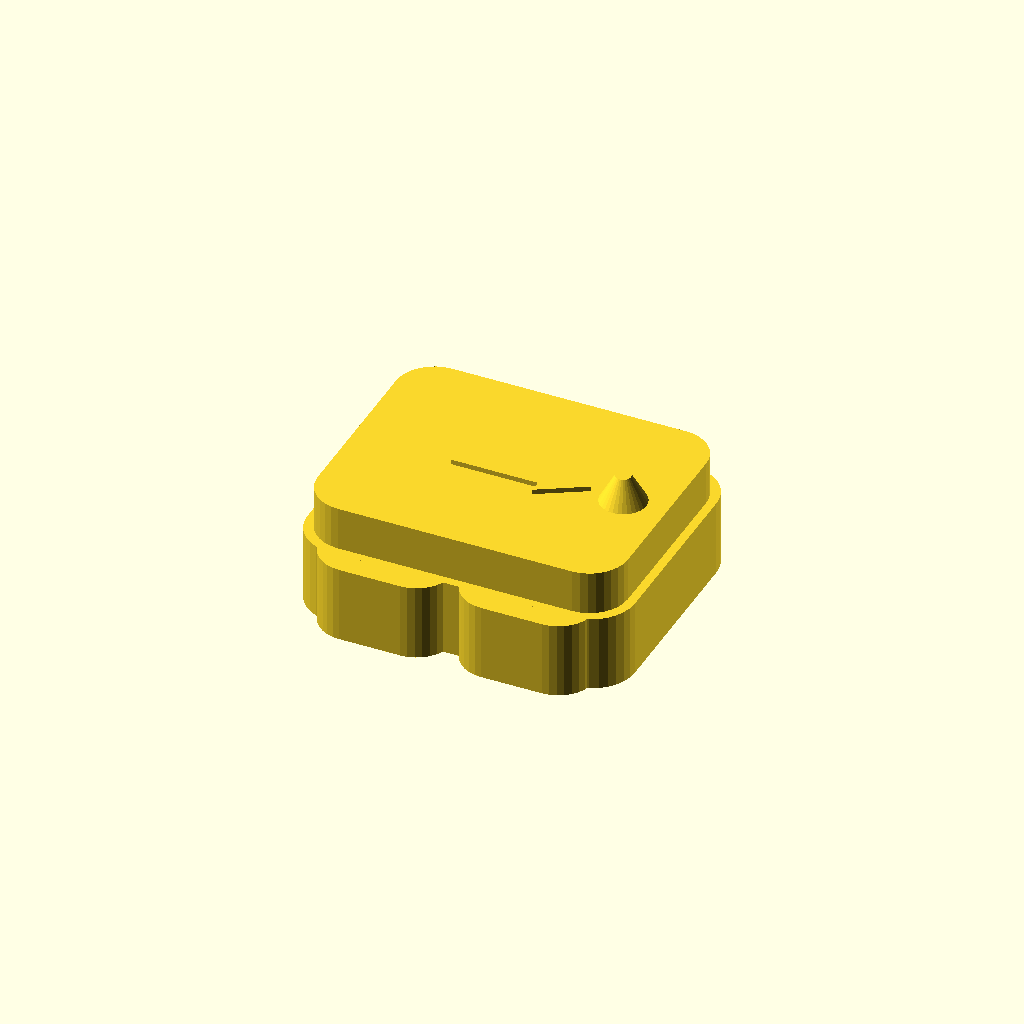
Cell 1: rendered with the file's own defaults.
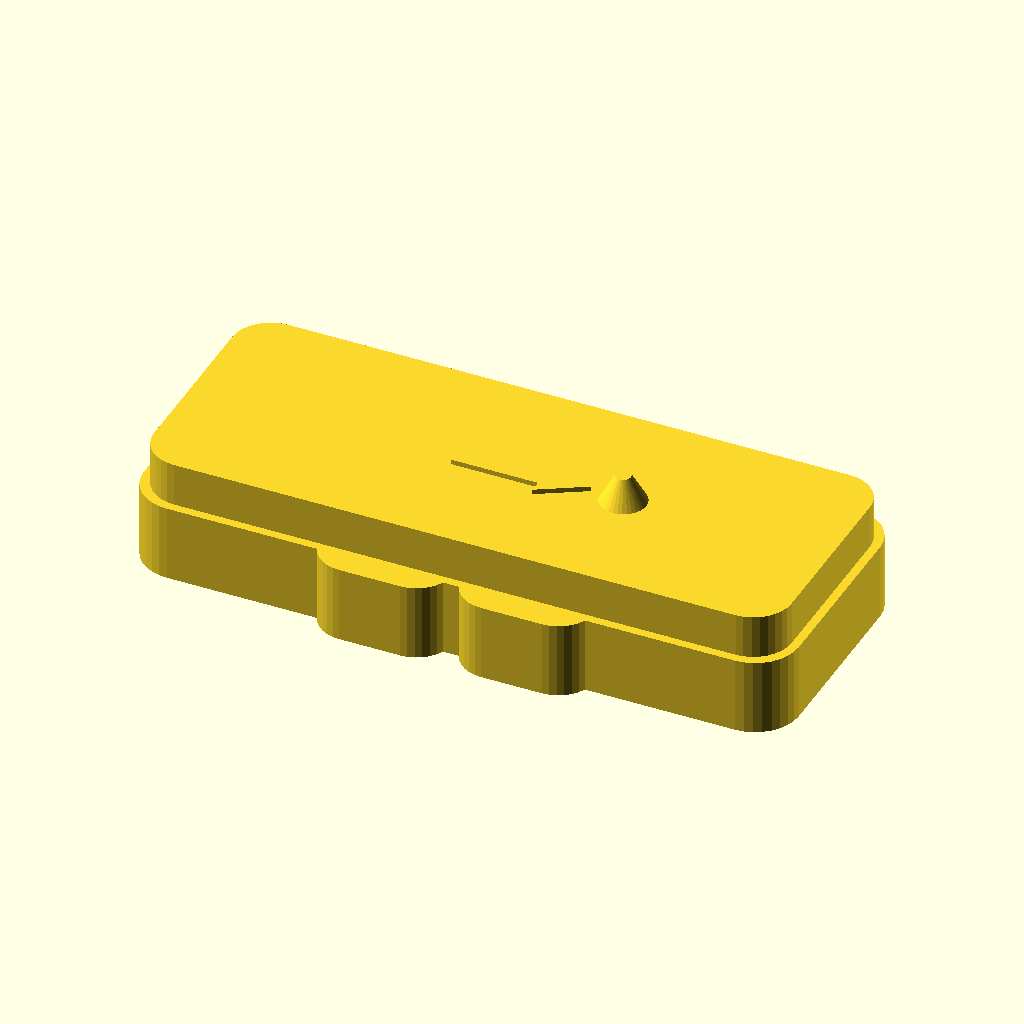
Cell 2: the same model with body_length = 60.
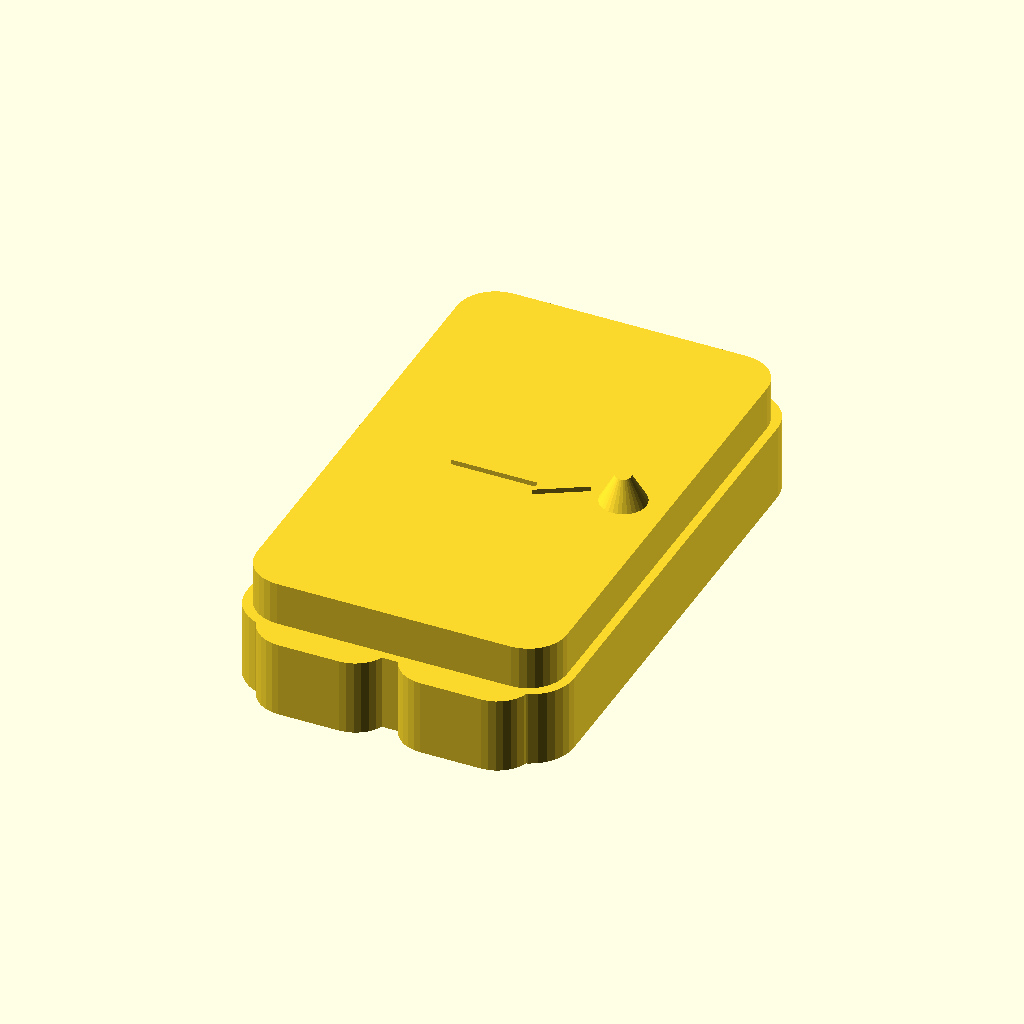
Cell 3: the same model with body_width = 48.
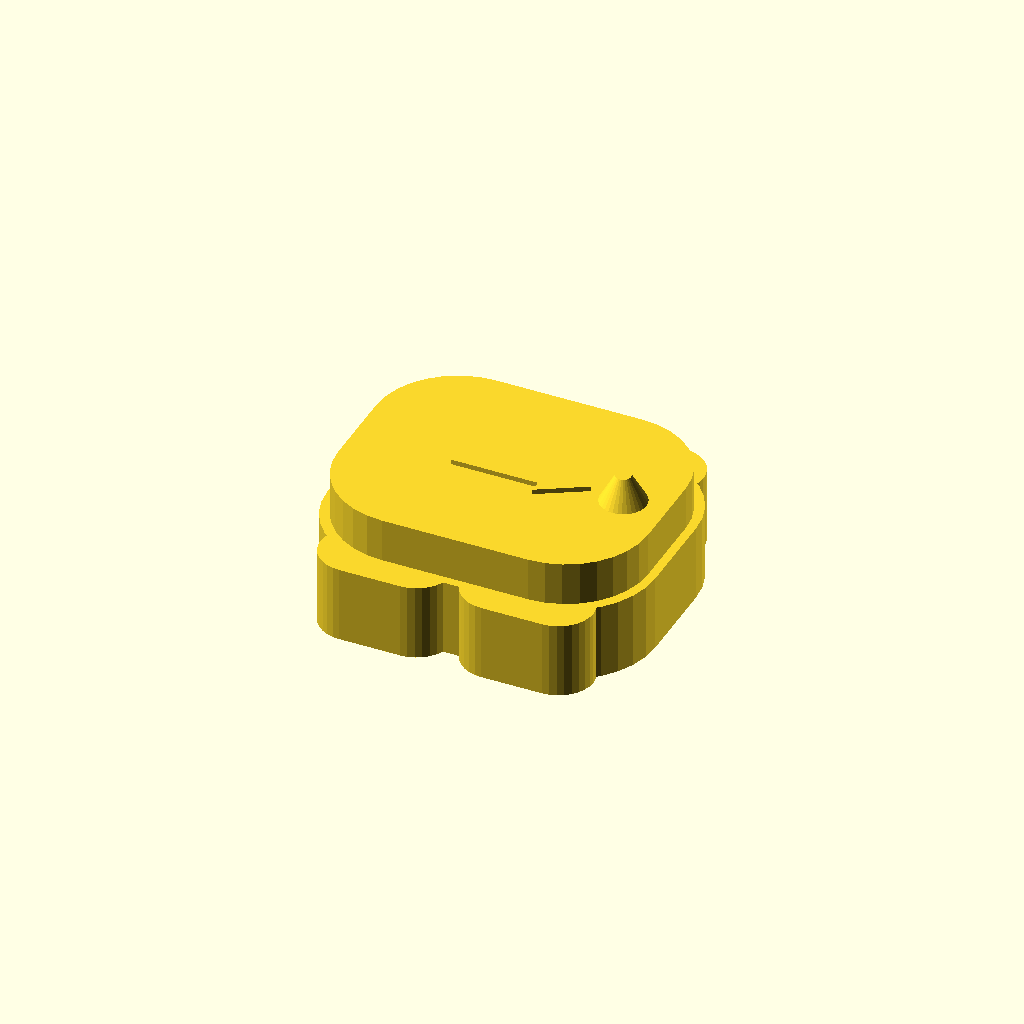
Cell 4: the same model with corner_r = 8.
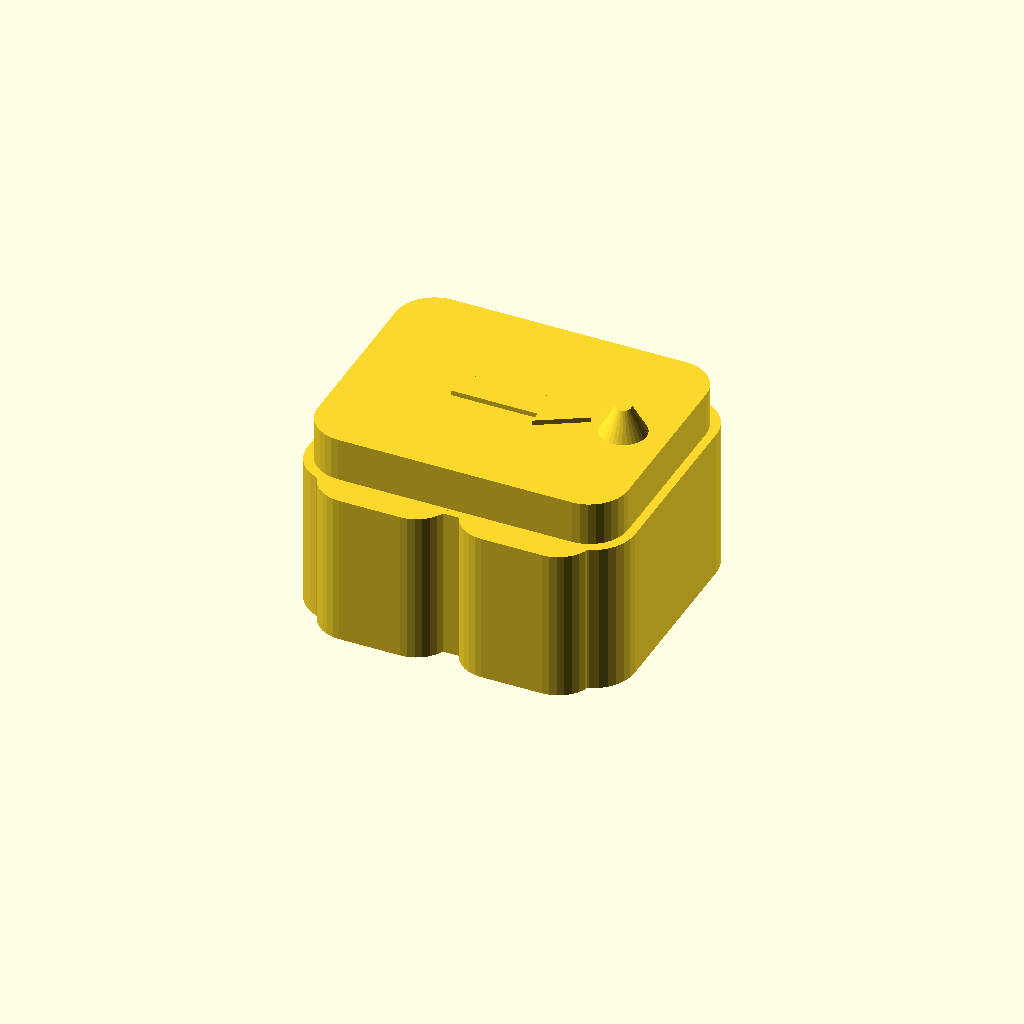
Cell 5: base_h = 14 (everything else at default).
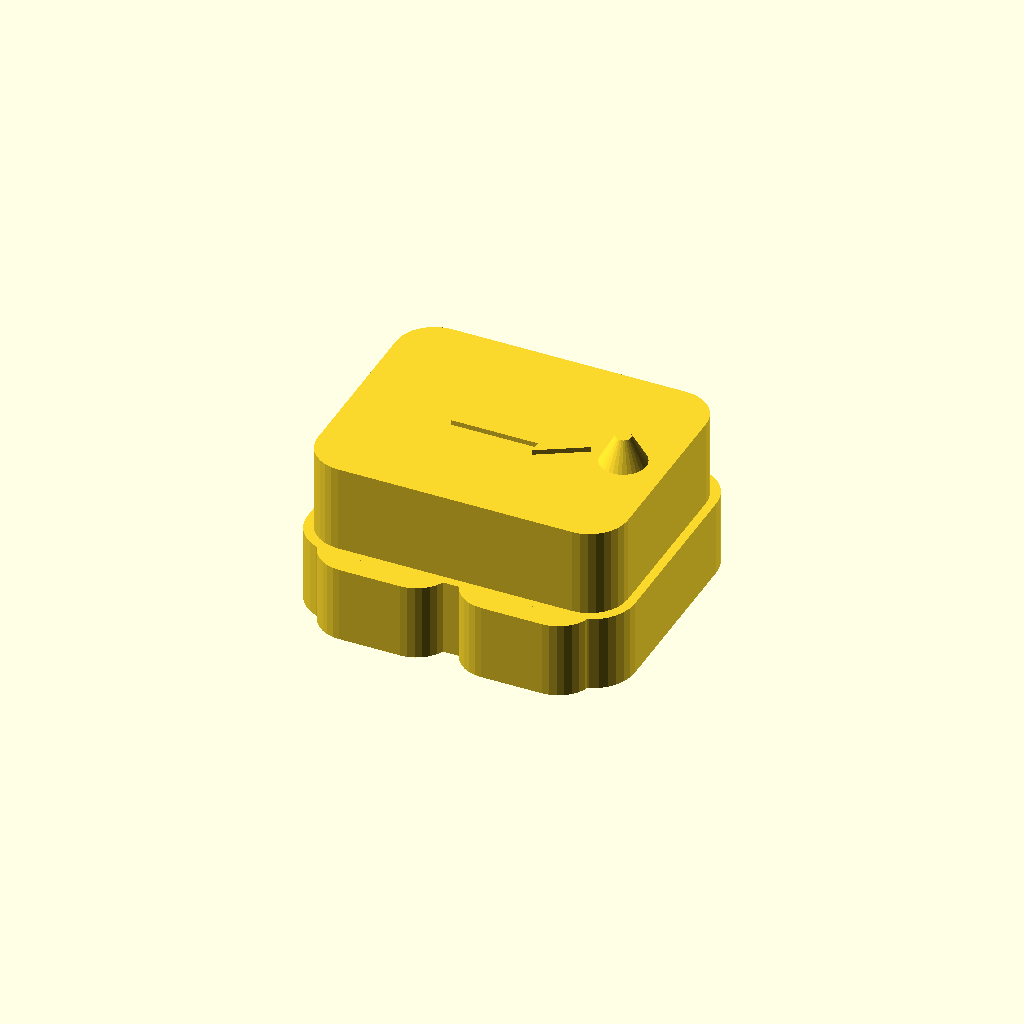
Cell 6 — top_h set to 8, the other parameters unchanged.
One fixed orthographic camera (rotation 55°, 0°, 25°; colour scheme Cornfield) for every cell.
Source of the model, projects/swarm-robotics/cad/swarm_robot.scad:
/*
  Swarm Robot — fast, support-free visual prop
  Units: millimetres.  Export as STL (F6, then File > Export > Export as STL).
  Designed to print flat-side down without supports on a Bambu A1.
*/

$fn = 32;                 // Smooth enough, keeps STL compact

// Overall chassis: 30 x 24 x 11 mm (sensor reaches 13.5 mm).
// The taller straight-sided body reads as a boxy rover while remaining support-free.
body_length = 30;
body_width  = 24;
corner_r    = 4;
base_h      = 7;
top_h       = 4;

module rounded_rect_2d(length, width, radius) {
    hull()
        for (x = [-length/2 + radius, length/2 - radius])
            for (y = [-width/2 + radius, width/2 - radius])
                translate([x, y]) circle(r = radius);
}

// Wheel-shaped plan-view pads: no horizontal overhangs, so no support needed.
module wheel_pad(side, x_pos) {
    translate([x_pos, side * (body_width/2 - 1.2), 0])
        hull() {
            translate([-2.8, 0]) cylinder(h = base_h, r = 3.2);
            translate([ 2.8, 0]) cylinder(h = base_h, r = 3.2);
        }
}

module chassis() {
    union() {
        // Low, wider silhouette includes the two side wheel bumps.
        linear_extrude(height = base_h)
            rounded_rect_2d(body_length, body_width, corner_r);
        wheel_pad( 1, -6.5);
        wheel_pad(-1, -6.5);
        wheel_pad( 1,  6.5);
        wheel_pad(-1,  6.5);

        // Slight step gives the wheel pads a clearly visible separate look.
        translate([0, 0, base_h])
            linear_extrude(height = top_h)
                rounded_rect_2d(body_length - 1.6, body_width - 1.6, corner_r - 0.5);
    }
}

module direction_arrow() {
    // Embossed arrow points toward the front (+X).  Contrasting filament works well.
    translate([2.0, 0, base_h + top_h])
        linear_extrude(height = 0.45)
            polygon(points = [
                [-7.0, -1.35], [ 1.0, -1.35], [ 1.0, -2.45],
                [ 5.2,  0.00], [ 1.0,  2.45], [ 1.0,  1.35],
                [-7.0,  1.35]
            ]);
}

module sensor() {
    // Tapered 2.5 mm beacon at the front; 45°-safe profile for FDM printing.
    translate([10.2, 0, base_h + top_h])
        cylinder(h = 2.5, r1 = 2.1, r2 = 0.7);
}

module swarm_robot() {
    union() {
        chassis();
        direction_arrow();
        sensor();
    }
}

swarm_robot();
Customizer parameters (derived from the source; name, type, default, range or options):
body_length: number, default 30
body_width: number, default 24
corner_r: number, default 4
base_h: number, default 7
top_h: number, default 4
